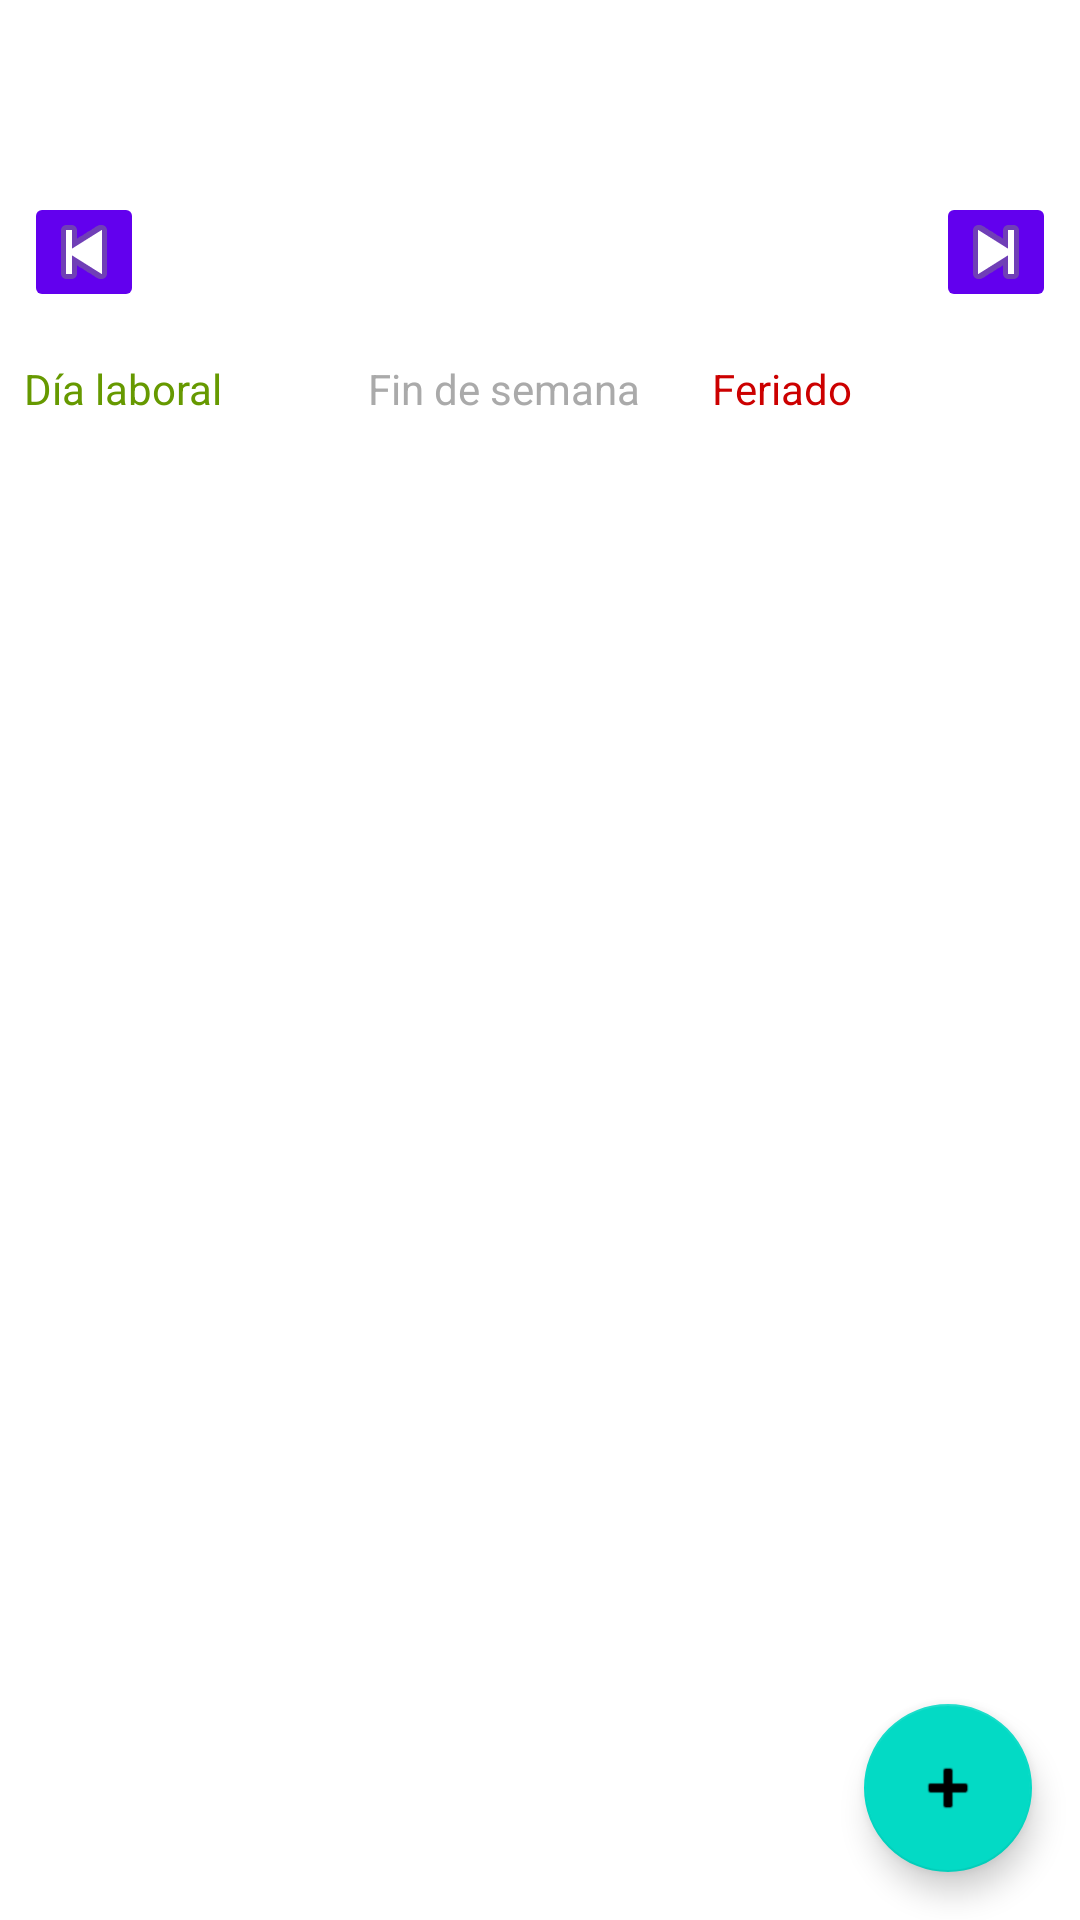

Reconstruct the res/layout file that produces this screen, plus the resources it refers to.
<!-- AndroidManifest.xml: application theme Theme.AlarmaCalendarica -->
<!-- res/layout/activity_alarm_calendar.xml -->
<?xml version="1.0" encoding="utf-8"?>
<LinearLayout xmlns:android="http://schemas.android.com/apk/res/android"
    xmlns:app="http://schemas.android.com/apk/res-auto"
    android:orientation="vertical"
    android:layout_width="match_parent"
    android:layout_height="match_parent">

    <com.google.android.material.appbar.MaterialToolbar
        android:id="@+id/toolbar"
        android:layout_width="match_parent"
        android:layout_height="wrap_content"
        android:backgroundTint="@color/purple_500"
        android:titleTextColor="@android:color/white" />

    <LinearLayout
        android:layout_width="match_parent"
        android:layout_height="wrap_content"
        android:orientation="horizontal"
        android:padding="8dp"
        android:gravity="center_vertical">

        <ImageButton
            android:id="@+id/btn_prev"
            android:layout_width="40dp"
            android:layout_height="40dp"
            android:src="@android:drawable/ic_media_previous"
            android:contentDescription="Anterior"
            android:backgroundTint="@color/purple_500" />

        <TextView
            android:id="@+id/tv_month"
            android:layout_width="0dp"
            android:layout_weight="1"
            android:layout_height="wrap_content"
            android:textSize="18sp"
            android:textStyle="bold"
            android:gravity="center" />

        <ImageButton
            android:id="@+id/btn_next"
            android:layout_width="40dp"
            android:layout_height="40dp"
            android:src="@android:drawable/ic_media_next"
            android:contentDescription="Siguiente"
            android:backgroundTint="@color/purple_500" />
    </LinearLayout>

    <LinearLayout
        android:layout_width="match_parent"
        android:layout_height="wrap_content"
        android:orientation="horizontal"
        android:padding="8dp"
        android:weightSum="3">
        <TextView android:layout_width="0dp" android:layout_weight="1" android:layout_height="wrap_content" android:text="Día laboral" android:textColor="@android:color/holo_green_dark"/>
        <TextView android:layout_width="0dp" android:layout_weight="1" android:layout_height="wrap_content" android:text="Fin de semana" android:textColor="@android:color/darker_gray"/>
        <TextView android:layout_width="0dp" android:layout_weight="1" android:layout_height="wrap_content" android:text="Feriado" android:textColor="@android:color/holo_red_dark"/>
    </LinearLayout>

    
    <LinearLayout
        android:id="@+id/ll_weekdays"
        android:layout_width="match_parent"
        android:layout_height="wrap_content"
        android:orientation="horizontal"
        android:paddingStart="8dp"
        android:paddingEnd="8dp">
        <TextView android:id="@+id/hdr_day_0" android:layout_width="0dp" android:layout_weight="1" android:layout_height="wrap_content" android:gravity="center" android:textSize="12sp"/>
        <TextView android:id="@+id/hdr_day_1" android:layout_width="0dp" android:layout_weight="1" android:layout_height="wrap_content" android:gravity="center" android:textSize="12sp"/>
        <TextView android:id="@+id/hdr_day_2" android:layout_width="0dp" android:layout_weight="1" android:layout_height="wrap_content" android:gravity="center" android:textSize="12sp"/>
        <TextView android:id="@+id/hdr_day_3" android:layout_width="0dp" android:layout_weight="1" android:layout_height="wrap_content" android:gravity="center" android:textSize="12sp"/>
        <TextView android:id="@+id/hdr_day_4" android:layout_width="0dp" android:layout_weight="1" android:layout_height="wrap_content" android:gravity="center" android:textSize="12sp"/>
        <TextView android:id="@+id/hdr_day_5" android:layout_width="0dp" android:layout_weight="1" android:layout_height="wrap_content" android:gravity="center" android:textSize="12sp"/>
        <TextView android:id="@+id/hdr_day_6" android:layout_width="0dp" android:layout_weight="1" android:layout_height="wrap_content" android:gravity="center" android:textSize="12sp"/>
    </LinearLayout>

    
    <FrameLayout
        android:layout_width="match_parent"
        android:layout_height="0dp"
        android:layout_weight="1">

        <androidx.recyclerview.widget.RecyclerView
            android:id="@+id/rv_calendar"
            android:layout_width="match_parent"
            android:layout_height="match_parent"
            android:padding="8dp" />
        <com.google.android.material.floatingactionbutton.FloatingActionButton
            android:id="@+id/btn_add_custom_holiday"
            android:layout_width="wrap_content"
            android:layout_height="wrap_content"
            android:layout_gravity="bottom|end"
            android:layout_margin="16dp"
            android:contentDescription="Añadir feriado"
            app:srcCompat="@android:drawable/ic_input_add" />

    </FrameLayout>


</LinearLayout>
<!-- resources referenced by this layout -->
<resources>
  <style name="Theme.AlarmaCalendarica" parent="Theme.MaterialComponents.DayNight.NoActionBar">
          
          <item name="colorPrimary">@color/purple_500</item>
          <item name="colorPrimaryVariant">@color/purple_700</item>
          <item name="colorOnPrimary">@color/white</item>
          
          <item name="colorSecondary">@color/teal_200</item>
          <item name="colorSecondaryVariant">@color/teal_700</item>
          <item name="colorOnSecondary">@color/black</item>
          
          <item name="android:statusBarColor">?attr/colorPrimaryVariant</item>
          
      </style>
  <!-- not gathered from this repository: default colours our renderer supplied (Android Studio template values) -->
  <color name="purple_500">#FF6200EE</color>
  <color name="purple_700">#FF3700B3</color>
  <color name="teal_200">#FF03DAC5</color>
  <color name="teal_700">#FF018786</color>
  <color name="black">#FF000000</color>
  <color name="white">#FFFFFFFF</color>
</resources>
